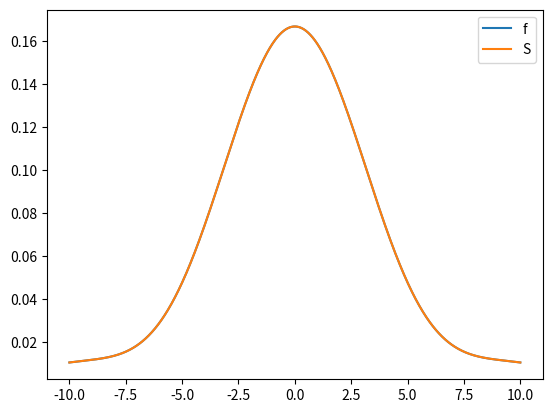

Write Python code to recreate this figure.
# импортируем модули
from math import  sin, cos, pi, exp
import matplotlib.pyplot as plt
import numpy as np
from scipy import integrate

def f(x):
    if x == 0:
        return 1.0
    return (x-sin(x))/x**3

def S(x):
    return 0

#------------------------------------------------------Вычисление интеграла-------------------------------------------------
#https://www.youtube.com/watch?v=Ydt6JMVjf1g
l = integrate.quad(f, 0, pi)
Integral = l[0] + l[1]
print(Integral)
#---------------------------------------------------------------------------------------------------------------------------

#------------------------------------------------------Ищем узлы Чебышева-------------------------------------------------
#https://ru.wikipedia.org/wiki/%D0%A3%D0%B7%D0%BB%D1%8B_%D0%A7%D0%B5%D0%B1%D1%8B%D1%88%D1%91%D0%B2%D0%B0
xNodes = [] #Список узлов (только координата x)
yNodes = [] #Список узлов (только координата y)
nNodes = 3 #Количество узлов
xNodes = [(pi/2) + (pi/2)*cos(pi*((2*k - 1)/(2*nNodes))) for k in range(1,4)]    
#print(xNodes)
yNodes = [f(x) for x in xNodes]
#print(yNodes)

#---------------------------------------------------------------------------------------------------------------------------

#-----------------------------------------------------Рисуем график f(x)----------------------------------------------------
#http://itrobo.ru/programmirovanie/python/grafiki-funkcii-i-poverhnostei-v-python-.html
x = np.linspace(-10, 10,1000) # создаём область, в которой будет отображаться график
f_y = [f(x) for x in x]
plt.plot(x, f_y, label='f')
plt.plot(x, f_y, label='S')
plt.legend()
plt.show()
#---------------------------------------------------------------------------------------------------------------------------
